2-way image classification set "Spectrograms" from GitHub (DataBytes-Organisation/Project-Echo); label vocabulary: animal sounds, environment.

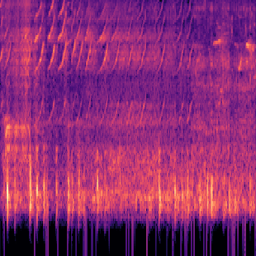
Label: animal sounds

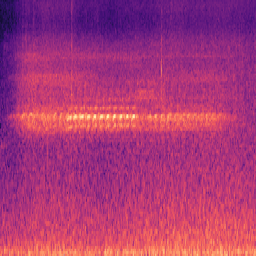
Label: environment

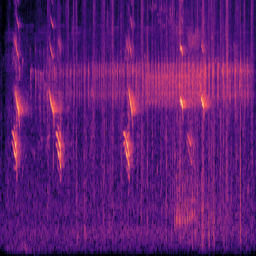
Label: animal sounds

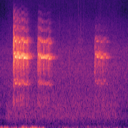
Label: environment

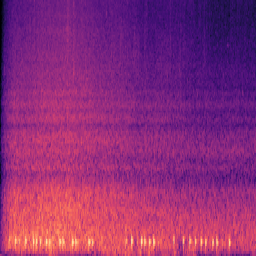
Label: animal sounds

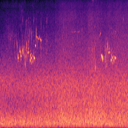
Label: environment
